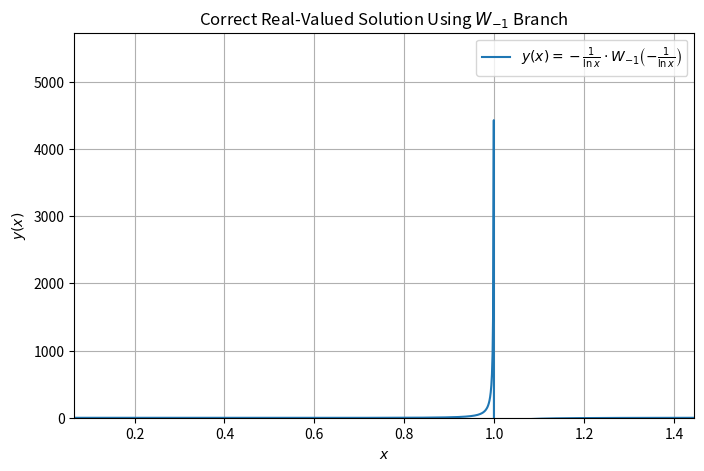

Write Python code to recreate this figure.
import numpy as np
import matplotlib.pyplot as plt
from scipy.special import lambertw


# Define the function y(x) using the -1 branch
def y_of_x(x):
    ln_x = np.log(x)
    return -1 / ln_x * lambertw(-1 / ln_x, k=-1).real  # Use W_{-1}


# Define the domain: (e^(-e), e^(1/e))
x_min = np.exp(-np.e)
x_max = np.exp(1 / np.e)
x = np.linspace(x_min, x_max, 1000)

# Evaluate y(x)
y = y_of_x(x)

# Plot
plt.figure(figsize=(8, 5))
plt.plot(
    x, y, label=r"$y(x) = -\frac{1}{\ln x} \cdot W_{-1}\left(-\frac{1}{\ln x} \right)$"
)
plt.title("Correct Real-Valued Solution Using $W_{-1}$ Branch")
plt.xlabel("$x$")
plt.ylabel("$y(x)$")
plt.grid(True)
plt.legend()
plt.xlim(x_min, x_max)
plt.ylim(bottom=0)
plt.show()
